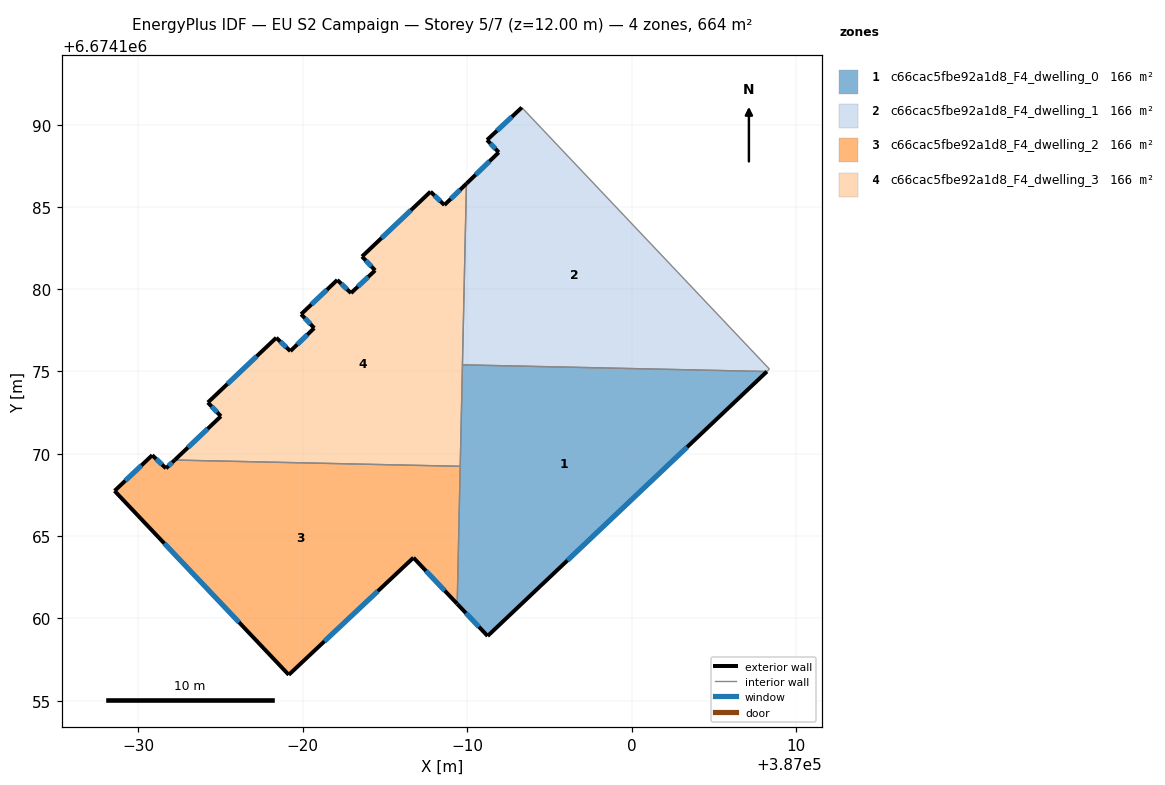
=== STOREY PLAN SPEC (per zone: floor XY polygon, exterior-wall plan segments, windows/doors) ===
zone 1: c66cac5fbe92a1d8_F4_dwelling_0  (165.9 m²)
  floor: (387008.22, 6674175.00) (386991.25, 6674158.92) (386989.40, 6674160.88) (386989.72, 6674175.40)
  exterior wall: (386991.25, 6674158.92) – (387008.22, 6674175.00)  [23.4 m]
    window: (386996.10, 6674163.52) – (387003.37, 6674170.40)  [12.9 m²]
  exterior wall: (386989.40, 6674160.88) – (386991.25, 6674158.92)  [2.7 m]
    window: (386989.93, 6674160.32) – (386990.72, 6674159.48)  [1.5 m²]
  interior walls: 3
zone 2: c66cac5fbe92a1d8_F4_dwelling_1  (165.9 m²)
  floor: (386993.33, 6674191.04) (387008.38, 6674175.14) (387008.22, 6674175.00) (386989.72, 6674175.40) (386989.96, 6674186.41) (386991.92, 6674188.32) (386991.22, 6674189.07)
  exterior wall: (386993.33, 6674191.04) – (386991.22, 6674189.07)  [2.9 m]
    window: (386992.72, 6674190.48) – (386991.82, 6674189.63)  [1.6 m²]
  exterior wall: (386991.92, 6674188.32) – (386989.96, 6674186.41)  [2.7 m]
    window: (386991.36, 6674187.77) – (386990.52, 6674186.96)  [1.5 m²]
  exterior wall: (386991.22, 6674189.07) – (386991.92, 6674188.32)  [1.0 m]
    window: (386991.42, 6674188.85) – (386991.72, 6674188.53)  [0.6 m²]
  interior walls: 4
zone 3: c66cac5fbe92a1d8_F4_dwelling_2  (165.9 m²)
  floor: (386989.58, 6674169.24) (386989.40, 6674160.88) (386986.74, 6674163.68) (386979.16, 6674156.57) (386968.58, 6674167.74) (386970.87, 6674169.91) (386971.70, 6674169.12) (386972.23, 6674169.62)
  exterior wall: (386972.23, 6674169.62) – (386971.70, 6674169.12)  [0.7 m]
    window: (386972.08, 6674169.47) – (386971.85, 6674169.26)  [0.4 m²]
  exterior wall: (386986.74, 6674163.68) – (386989.40, 6674160.88)  [3.9 m]
    window: (386987.50, 6674162.88) – (386988.64, 6674161.68)  [2.1 m²]
  exterior wall: (386979.16, 6674156.57) – (386986.74, 6674163.68)  [10.4 m]
    window: (386981.33, 6674158.60) – (386984.58, 6674161.65)  [5.7 m²]
  exterior wall: (386968.58, 6674167.74) – (386979.16, 6674156.57)  [15.4 m]
    window: (386971.60, 6674164.55) – (386976.14, 6674159.76)  [8.5 m²]
  exterior wall: (386970.87, 6674169.91) – (386968.58, 6674167.74)  [3.2 m]
    window: (386970.21, 6674169.29) – (386969.23, 6674168.36)  [1.7 m²]
  exterior wall: (386971.70, 6674169.12) – (386970.87, 6674169.91)  [1.2 m]
    window: (386971.46, 6674169.34) – (386971.10, 6674169.68)  [0.6 m²]
  interior walls: 2
zone 4: c66cac5fbe92a1d8_F4_dwelling_3  (165.8 m²)
  floor: (386989.96, 6674186.41) (386989.58, 6674169.24) (386972.23, 6674169.62) (386975.04, 6674172.28) (386974.25, 6674173.12) (386978.40, 6674177.05) (386979.26, 6674176.24) (386980.71, 6674177.64) (386979.91, 6674178.48) (386982.11, 6674180.56) (386982.95, 6674179.76) (386984.41, 6674181.14) (386983.62, 6674181.99) (386987.78, 6674185.93) (386988.62, 6674185.12)
  exterior wall: (386979.26, 6674176.24) – (386978.40, 6674177.05)  [1.2 m]
    window: (386979.02, 6674176.47) – (386978.65, 6674176.82)  [0.7 m²]
  exterior wall: (386980.71, 6674177.64) – (386979.26, 6674176.24)  [2.0 m]
    window: (386980.30, 6674177.24) – (386979.68, 6674176.64)  [1.1 m²]
  exterior wall: (386979.91, 6674178.48) – (386980.71, 6674177.64)  [1.2 m]
    window: (386980.14, 6674178.24) – (386980.48, 6674177.88)  [0.6 m²]
  exterior wall: (386982.11, 6674180.56) – (386979.91, 6674178.48)  [3.0 m]
    window: (386981.48, 6674179.97) – (386980.54, 6674179.08)  [1.7 m²]
  exterior wall: (386982.95, 6674179.76) – (386982.11, 6674180.56)  [1.2 m]
    window: (386982.71, 6674179.99) – (386982.35, 6674180.33)  [0.6 m²]
  exterior wall: (386984.41, 6674181.14) – (386982.95, 6674179.76)  [2.0 m]
    window: (386983.99, 6674180.75) – (386983.37, 6674180.16)  [1.1 m²]
  exterior wall: (386983.62, 6674181.99) – (386984.41, 6674181.14)  [1.2 m]
    window: (386983.84, 6674181.75) – (386984.19, 6674181.38)  [0.6 m²]
  exterior wall: (386987.78, 6674185.93) – (386983.62, 6674181.99)  [5.7 m]
    window: (386986.59, 6674184.80) – (386984.81, 6674183.11)  [3.2 m²]
  exterior wall: (386988.62, 6674185.12) – (386987.78, 6674185.93)  [1.2 m]
    window: (386988.38, 6674185.35) – (386988.02, 6674185.70)  [0.6 m²]
  exterior wall: (386989.96, 6674186.41) – (386988.62, 6674185.12)  [1.9 m]
    window: (386989.58, 6674186.04) – (386989.01, 6674185.49)  [1.0 m²]
  exterior wall: (386975.04, 6674172.28) – (386972.23, 6674169.62)  [3.9 m]
    window: (386974.24, 6674171.52) – (386973.04, 6674170.38)  [2.1 m²]
  exterior wall: (386974.25, 6674173.12) – (386975.04, 6674172.28)  [1.2 m]
    window: (386974.47, 6674172.88) – (386974.81, 6674172.52)  [0.6 m²]
  exterior wall: (386978.40, 6674177.05) – (386974.25, 6674173.12)  [5.7 m]
    window: (386977.22, 6674175.93) – (386975.44, 6674174.24)  [3.2 m²]
  interior walls: 3

=== DERIVED (storey summary) ===
Building: EU S2 Campaign
Storey: 5 of 7  (floor level z = 12.00 m)
Storey gross floor area: 663.5 m²
Zones on this storey: 4
  - c66cac5fbe92a1d8_F4_dwelling_0: floor 165.9 m²; exterior wall 26.1 m (78.2 m²); 2 window(s) 14.4 m²; WWR 18.4%
  - c66cac5fbe92a1d8_F4_dwelling_1: floor 165.9 m²; exterior wall 6.7 m (20.0 m²); 3 window(s) 3.7 m²; WWR 18.4%
  - c66cac5fbe92a1d8_F4_dwelling_2: floor 165.9 m²; exterior wall 34.7 m (104.1 m²); 6 window(s) 19.1 m²; WWR 18.4%
  - c66cac5fbe92a1d8_F4_dwelling_3: floor 165.8 m²; exterior wall 31.2 m (93.7 m²); 13 window(s) 17.2 m²; WWR 18.4%
Zone adjacency (shared interzone walls):
  - c66cac5fbe92a1d8_F4_dwelling_0 ↔ c66cac5fbe92a1d8_F4_dwelling_1
  - c66cac5fbe92a1d8_F4_dwelling_0 ↔ c66cac5fbe92a1d8_F4_dwelling_2
  - c66cac5fbe92a1d8_F4_dwelling_0 ↔ c66cac5fbe92a1d8_F4_dwelling_3
  - c66cac5fbe92a1d8_F4_dwelling_1 ↔ c66cac5fbe92a1d8_F4_dwelling_3
  - c66cac5fbe92a1d8_F4_dwelling_2 ↔ c66cac5fbe92a1d8_F4_dwelling_3